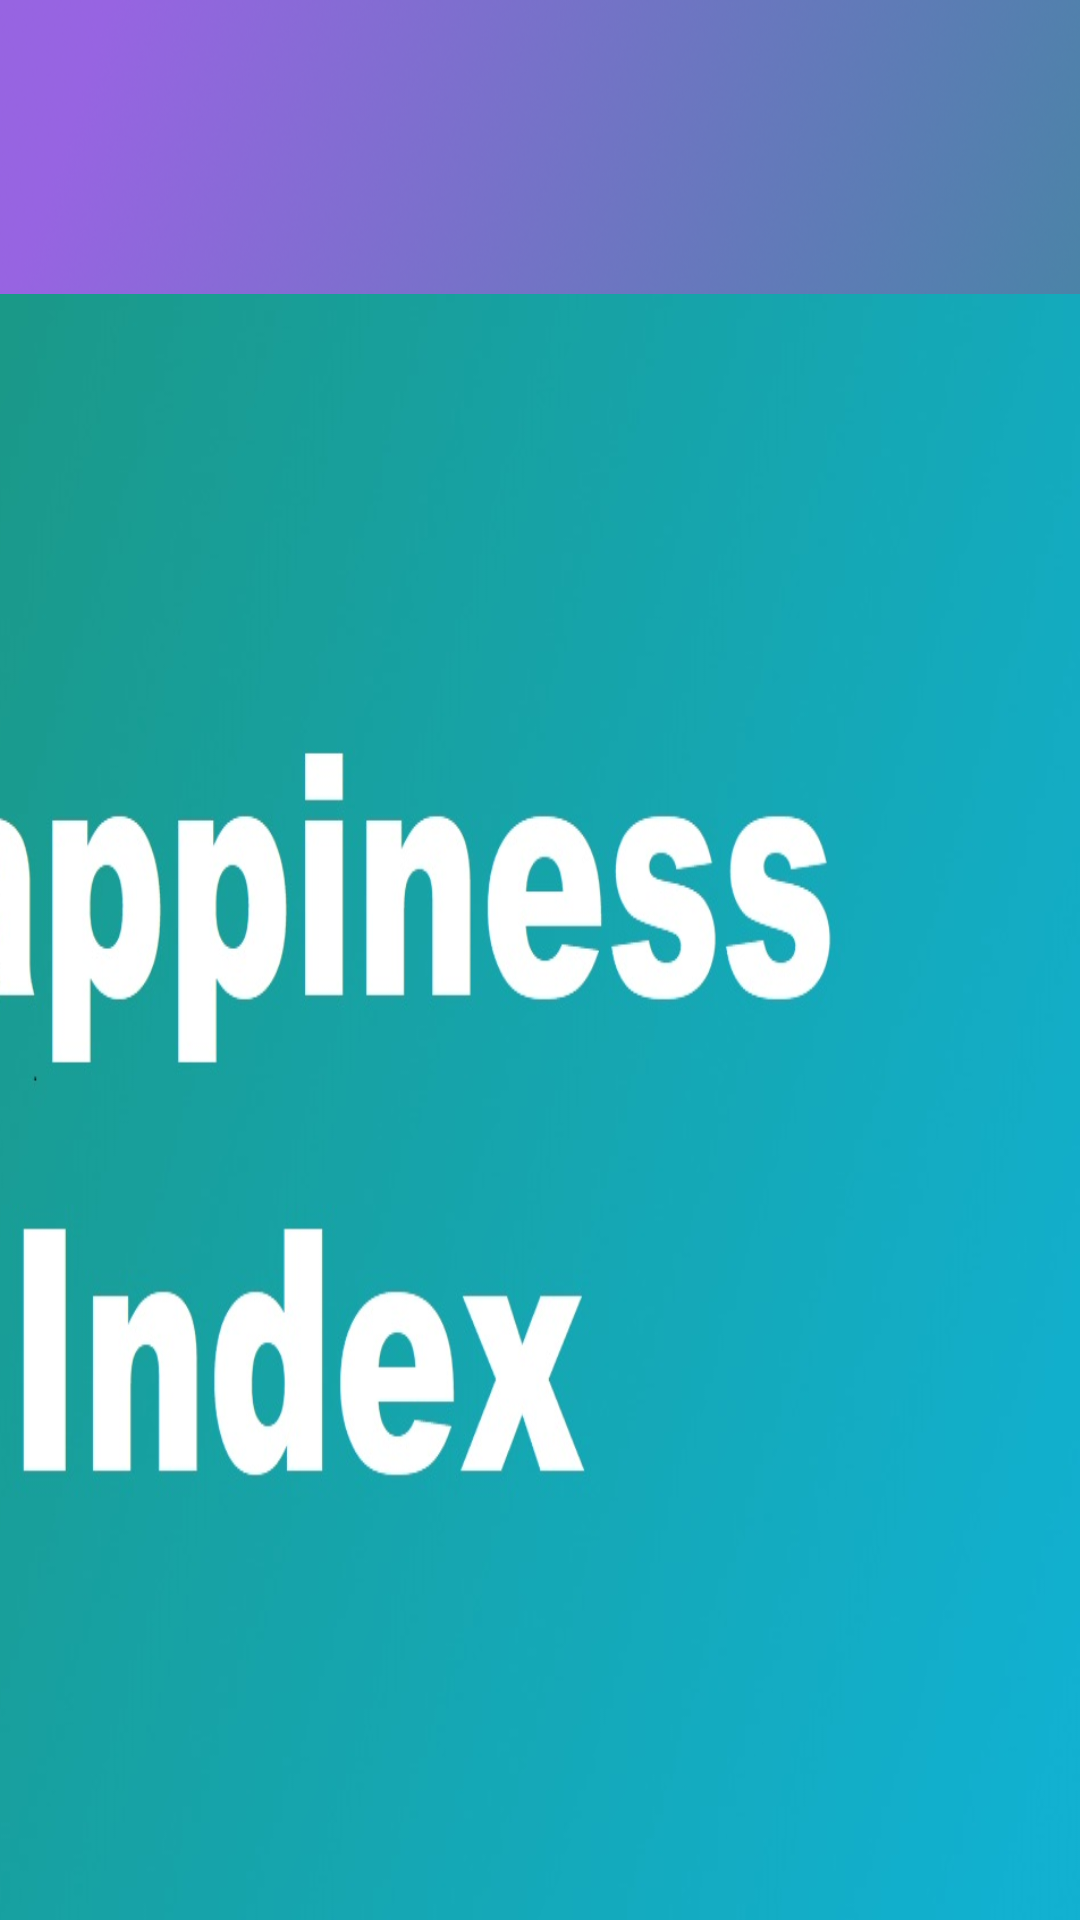

Here is an Android app screen rendered from its layout file. Give the layout XML and the strings, colors and styles it references.
<!-- AndroidManifest.xml: application theme Theme.ScrumMaster -->
<!-- res/layout/activity_meeting_finished.xml -->
<?xml version="1.0" encoding="utf-8"?>
<androidx.constraintlayout.widget.ConstraintLayout xmlns:android="http://schemas.android.com/apk/res/android"
    xmlns:app="http://schemas.android.com/apk/res-auto"
    xmlns:tools="http://schemas.android.com/tools"
    android:layout_width="match_parent"
    android:layout_height="match_parent"
    tools:context=".activity.MeetingFinishedActivity">


    <ImageButton
        android:id="@+id/btn_menu"
        android:layout_width="499dp"
        android:layout_height="547dp"
        android:background="@drawable/menu_button"
        android:textSize="60sp"
        app:layout_constraintBottom_toBottomOf="parent"
        app:layout_constraintEnd_toEndOf="parent"
        app:layout_constraintHorizontal_bias="0.0"
        app:layout_constraintStart_toStartOf="parent"
        app:layout_constraintTop_toTopOf="parent"
        app:layout_constraintVertical_bias="0.0" />

    <ImageButton
        android:id="@+id/btn_happinessIndex"
        android:layout_width="484dp"
        android:layout_height="542dp"
        android:background="@drawable/happiness"
        android:textSize="40sp"
        app:layout_constraintBottom_toBottomOf="parent"
        app:layout_constraintEnd_toEndOf="parent"
        app:layout_constraintHorizontal_bias="1.0"
        app:layout_constraintStart_toStartOf="parent"
        app:layout_constraintTop_toTopOf="parent"
        app:layout_constraintVertical_bias="1.0" />
</androidx.constraintlayout.widget.ConstraintLayout>
<!-- resources referenced by this layout -->
<resources>
  <!-- drawable happiness: jpg bitmap (drawable, 72202 bytes) -->
  <!-- drawable menu_button: png bitmap (drawable, 833100 bytes) -->
  <style name="Theme.ScrumMaster" parent="Theme.MaterialComponents.DayNight.DarkActionBar">
          
          <item name="colorPrimary">@color/purple_500</item>
          <item name="colorPrimaryVariant">@color/purple_700</item>
          <item name="colorOnPrimary">@color/white</item>
          
          <item name="colorSecondary">@color/teal_200</item>
          <item name="colorSecondaryVariant">@color/teal_700</item>
          <item name="colorOnSecondary">@color/black</item>
          
          <item name="android:statusBarColor" tools:targetApi="l">?attr/colorPrimaryVariant</item>
          
      </style>
  <color name="purple_500">#FF6200EE</color>
  <color name="purple_700">#FF3700B3</color>
  <color name="white">#FFFFFFFF</color>
  <color name="teal_200">#FF03DAC5</color>
  <color name="teal_700">#FF018786</color>
  <color name="black">#FF000000</color>
</resources>
